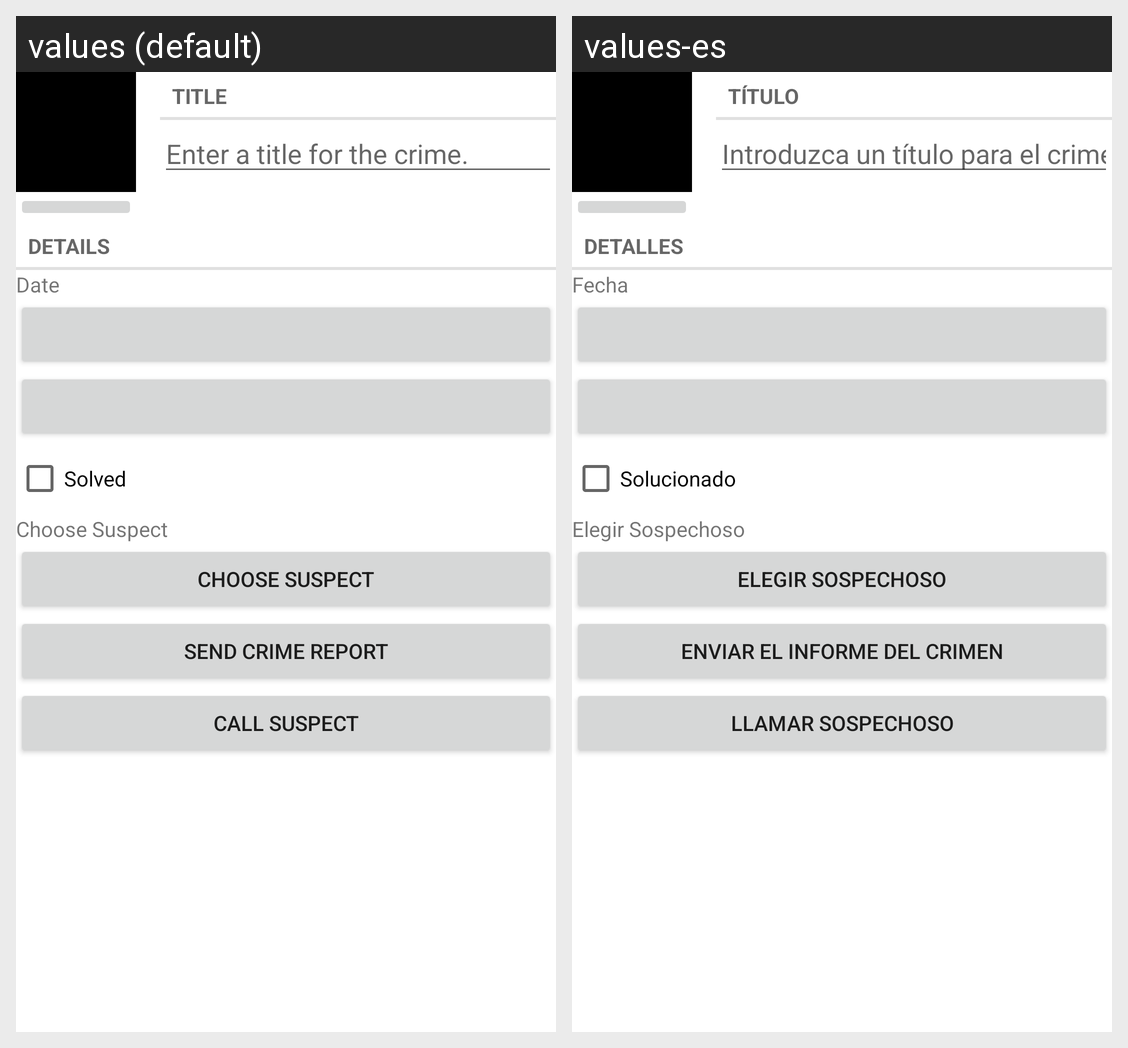

Here is an Android app screen in its default locale and in the app's own translations. Write out the translated-string differences for the strings that appear on this screen.
Android screen res/layout/fragment_crime.xml rendered under 2 locales, left to right: values (default), values-es. Device: Nexus 5 (rendered at 1080×1920; each locale shown at half size, 540×960, under a caption strip naming it); theme Theme.CriminalIntent.
Strings drawn on this screen, with the default value and each locale's value (text and hints the layout hard-codes, and strings that could not be matched under every locale, appear in the picture but are not listed):

crime_title_label
  values: Title
  values-es: Título

crime_title_hint
  values: Enter a title for the crime.
  values-es: Introduzca un título para el crimen.

crime_details_label
  values: Details
  values-es: Detalles

crime_date_label
  values: Date
  values-es: Fecha

crime_solved_label
  values: Solved
  values-es: Solucionado

crime_suspect_text
  values: Choose Suspect
  values-es: Elegir Sospechoso

crime_report_text
  values: Send Crime Report
  values-es: Enviar el Informe del Crimen

call_suspect_text
  values: Call suspect
  values-es: Llamar sospechoso
